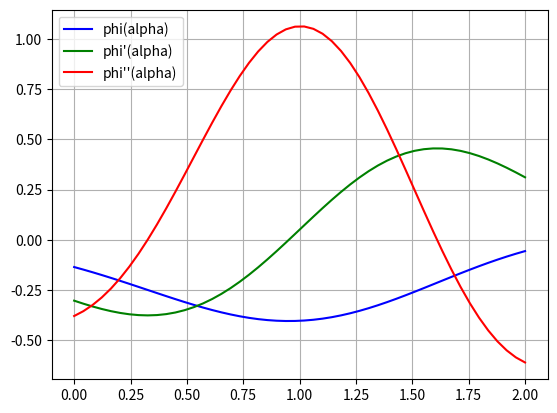

Source code (Python):
import matplotlib.pyplot as plt
import numpy as np
import math


# función original f(x) = x_1 e^(-x_1^2 - x_2^2)
# xini  [-1,-1]

def f(x1, x2):
    a = (np.e**(-x1**2 - x2**2))*x1
    return a


# phi de alpha cheat code
def fx(x):
    return (-1+x/math.sqrt(5))*math.e**(-(-1+((2*x)/math.sqrt(5)))**2 - (-1+(x/math.sqrt(5)))**2)


# gradiente  ∇f
def grad(x1, x2):
    list1 = [1-2*x1**2, -2*x1*x2]
    descenso = np.array(list1)*math.e**(-x1**2 - x2**2)
    return descenso


# dirección del gradiente p
def dirgrad(x1, x2):
    vgrad = grad(x1, x2)
    magGrad = np.sqrt(vgrad.dot(vgrad))
    p = -vgrad/magGrad
    return p

# pasar p para graficar, d para evaluar en cierto punto.
def phiAlpha(x0, x, d):
    paX1 = x0[0] + x * d[0]
    paX2 = x0[1] + x * d[1]
    return f(paX1, paX2)


def phipAlpha(x0, x, p):
    val=[]
    for alpha in x:
        x1 = x0[0] + alpha * p[0]
        x2 = x0[0] + alpha * p[1]
        vgrad = grad(x1, x2)
        val.append(np.dot(vgrad,p))
    return val


def phipp(x0, alpha,p):
    val = []
    for a in alpha:
        x1 = x0[0] + a * p[0]
        x2 = x0[0] + a * p[1]
        ahess = hessiano(x1, x2)
        val.append(np.dot(np.dot(ahess,p),p)) 
    return val



x0List = [-1, -1]
x0 = np.array(x0List)
p = dirgrad(x0[0], x0[1])
d = p*-1

# DEBUGG
# print("probando en phi de alfa: ")
# phiAlpha(x0, -0.952194, d)
# print(phiAlpha(x0, -0.952194, d))
#retorna -0.4039332232588827

f = np.vectorize(f)


def hessiano(x, y):
    axax = (2*x*((2*x**2)-3))*math.e**(-(x**2) - (y**2))
    ayay = (2*x*((2*y**2) - 1))*math.e**(-(x**2) - (y**2))
    axay = 2*(2*x**2 - 1)*y*math.e**(-x**2 - y**2)
    # return axay
    return np.array([
        [axax, axay],
        [axay, ayay]
    ])


# print(hessiano(1,1))

fx = np.vectorize(fx)


x = np.linspace(0, 2, 50)
# plt.plot(x, fx(x), 'g--')


plt.plot(x, phiAlpha(x0, x, p), 'b', label="phi(alpha)")
plt.plot(x, phipAlpha(x0, x, p), 'g', label="phi'(alpha)")
plt.plot(x, phipp(x0, x, p), 'r', label="phi''(alpha)")
plt.legend(loc=2)
plt.grid()
plt.show()
